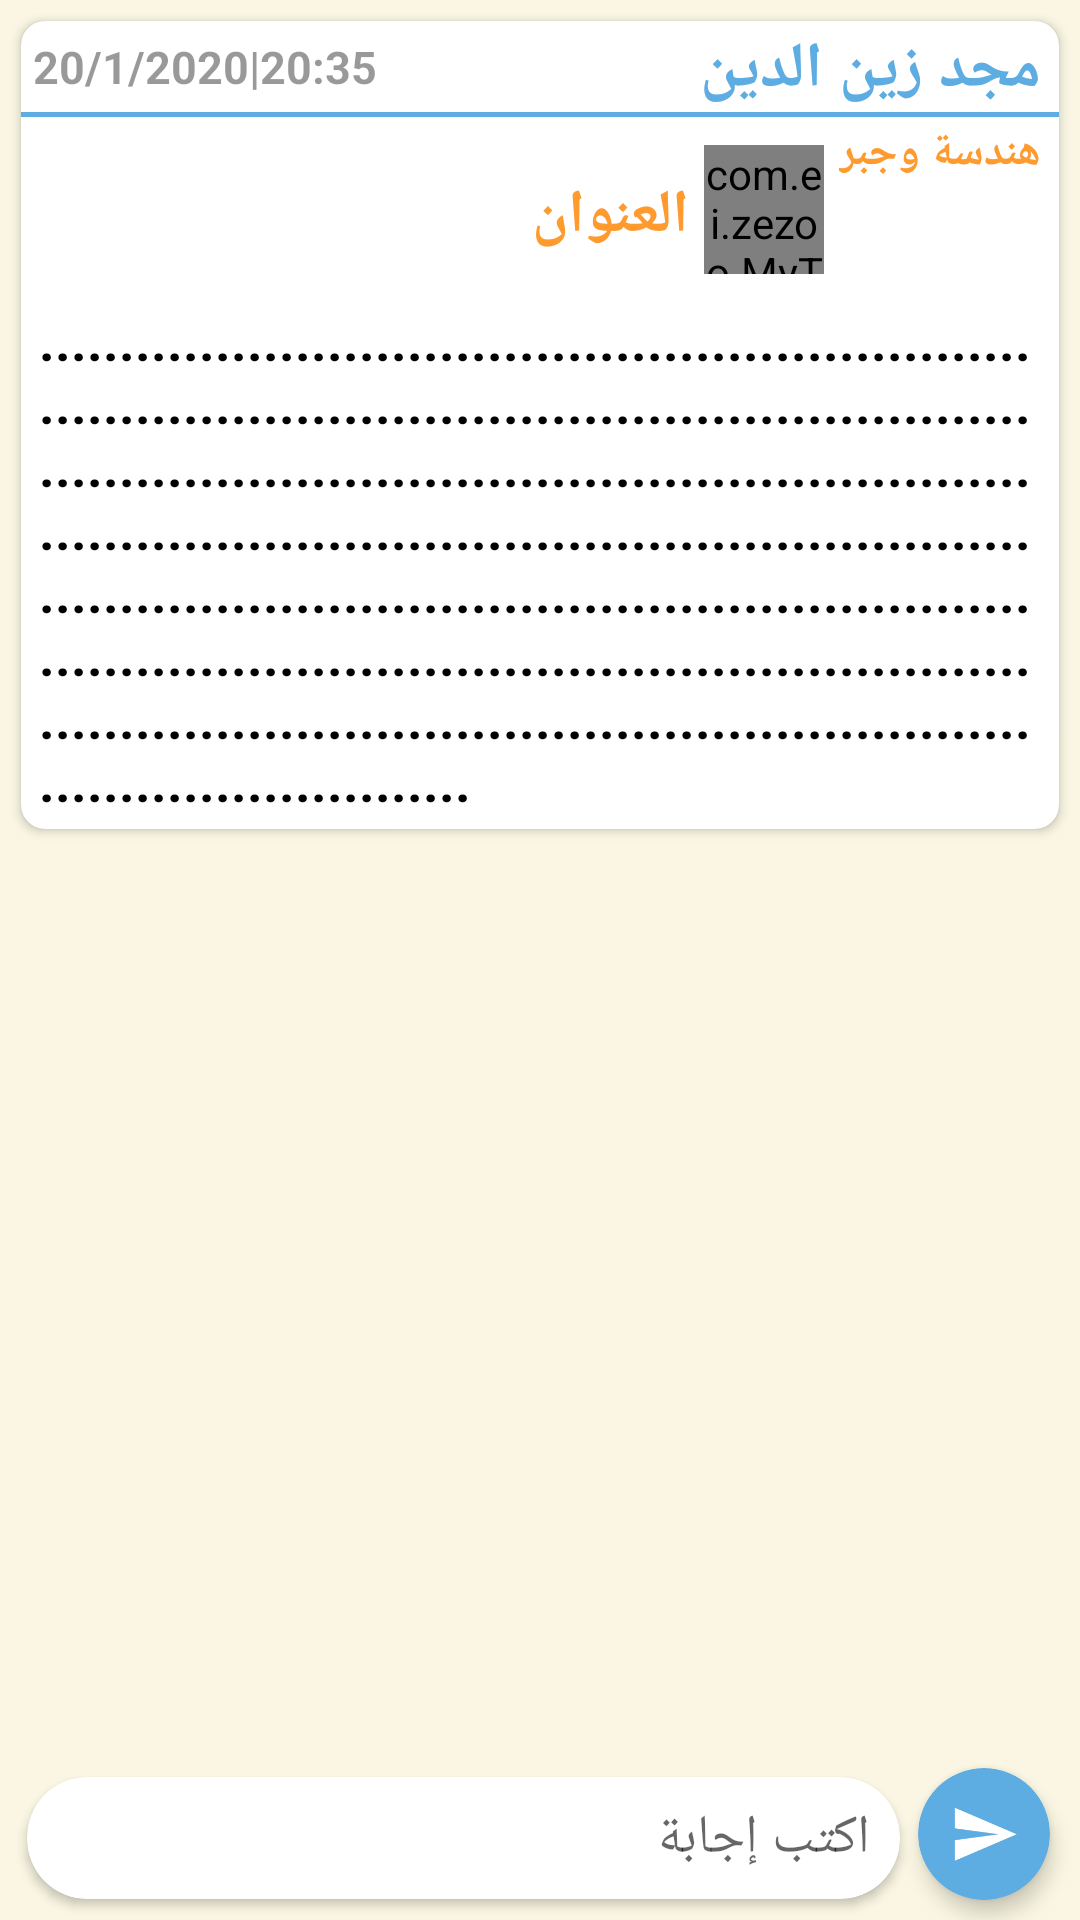

Write the Android layout XML for this screen, with the resource values it uses.
<!-- AndroidManifest.xml: application theme AppTheme -->
<!-- res/layout/fragment_ques_item.xml -->
<?xml version="1.0" encoding="utf-8"?>
<RelativeLayout xmlns:android="http://schemas.android.com/apk/res/android"
    xmlns:app="http://schemas.android.com/apk/res-auto"
    android:layout_width="match_parent"
    android:layout_height="match_parent"
    android:background="#FAF6E3" >
    <androidx.cardview.widget.CardView
        android:id="@+id/groupCard"
        android:layout_width="match_parent"
        android:layout_height="wrap_content"
        android:layout_marginLeft="7dp"
        android:layout_marginTop="7dp"
        android:layout_marginRight="7dp"
        android:background="@color/white"
        android:clickable="true"
        android:elevation="4dp"
        android:foreground="?attr/selectableItemBackground"
        app:cardBackgroundColor="@color/white"
        android:layout_alignParentTop="true"
        app:cardCornerRadius="8dp">
        <LinearLayout
            android:layout_width="match_parent"
            android:layout_height="match_parent"
            android:orientation="vertical">
            <LinearLayout
                android:layout_width="match_parent"
                android:layout_height="wrap_content"
                android:orientation="horizontal"
                android:weightSum="10">

                <TextView
                    android:id="@+id/quesDate"
                    android:layout_width="wrap_content"
                    android:layout_height="wrap_content"
                    android:layout_gravity="center_vertical"
                    android:layout_marginLeft="4dp"
                    android:layout_weight="2"
                    android:gravity="left"
                    android:text="20/1/2020|20:35"
                    android:textColor="@color/black_overlay"
                    android:textSize="15sp"
                    android:textStyle="bold" />

                <TextView
                    android:id="@+id/personName"
                    android:layout_width="wrap_content"
                    android:layout_height="wrap_content"
                    android:layout_marginTop="2dp"
                    android:layout_marginRight="6dp"
                    android:layout_weight="8"
                    android:gravity="right"
                    android:text="مجد زين الدين"
                    android:textColor="@color/blue"
                    android:textSize="21sp"
                    android:textStyle="bold" />

            </LinearLayout>
            <TextView
                android:layout_width="match_parent"
                android:layout_height="1.5dp"
                android:id="@+id/quesLine"
                android:background="@color/blue"/>
            <LinearLayout
                android:layout_width="match_parent"
                android:layout_height="wrap_content"
                android:layoutDirection="rtl"
                android:orientation="horizontal">

                <LinearLayout
                    android:layout_width="wrap_content"
                    android:layout_height="wrap_content"
                    android:layout_marginLeft="3dp"
                    android:orientation="vertical">

                    <TextView
                        android:id="@+id/subjectTitle"
                        android:layout_width="wrap_content"
                        android:layout_height="wrap_content"
                        android:layout_marginTop="2dp"
                        android:layout_marginRight="6dp"
                        android:gravity="center"
                        android:text="هندسة وجبر"
                        android:textColor="@color/orange"
                        android:textSize="14.5sp"
                        android:textStyle="bold" />

                    <ImageView
                        android:id="@+id/subjectImage"
                        android:layout_width="match_parent"
                        android:layout_height="40dp"
                        android:layout_gravity="center_vertical"
                        android:layout_marginRight="6dp"
                        android:contentDescription="@null"
                        android:src="@drawable/physics" />


                </LinearLayout>

                <com.ei.zezoo.MyTextView
                    android:id="@+id/quesReplyNumber"
                    android:layout_width="40dp"
                    android:layout_height="43dp"
                    android:layout_gravity="center_vertical"
                    android:layout_marginRight="2dp"
                    android:background="@drawable/reply_number"
                    android:gravity="center"
                    android:text="20"
                    android:textColor="@color/white"
                    android:textSize="15sp"
                    android:textStyle="bold"
                    android:visibility="visible" />

                <TextView
                    android:id="@+id/quesTitle"
                    android:layout_width="match_parent"
                    android:layout_height="wrap_content"
                    android:layout_gravity="center_vertical"
                    android:layout_marginLeft="4dp"
                    android:layout_marginTop="2dp"
                    android:gravity="right"
                    android:text=" العنوان"
                    android:textColor="@color/orange"
                    android:textSize="20sp"
                    android:textStyle="bold" />
            </LinearLayout>

            <TextView
                android:id="@+id/quesTxt"
                android:layout_width="match_parent"
                android:layout_height="wrap_content"
                android:layout_marginLeft="6dp"
                android:layout_marginRight="6dp"
                android:layout_marginBottom="4dp"
                android:text="............................................................................................................................................................................................................................................................................................................................................................................................................................................................................."
                android:textColor="#000000"
                android:textSize="18sp"
                android:textStyle="bold" />
        </LinearLayout>
    </androidx.cardview.widget.CardView>

    <androidx.recyclerview.widget.RecyclerView
        android:id="@+id/recyclerViewMessages"
        android:layout_width="match_parent"
        android:layout_height="match_parent"
        android:layout_above="@+id/layoutMessage"
        android:layout_below="@+id/groupCard"
        android:clipToPadding="false"
        android:padding="5dp"
        android:scrollbars="none" />
    <LinearLayout
        android:id="@+id/layoutMessage"
        android:layout_width="match_parent"
        android:layout_height="wrap_content"
        android:orientation="horizontal"
        android:layout_alignParentBottom="true"
        android:layoutDirection="rtl">

        <androidx.cardview.widget.CardView
            android:id="@+id/imageViewSend"
            android:layout_width="44dp"
            android:layout_height="44dp"
            android:layout_marginTop="4dp"
            android:layout_marginRight="10dp"
            android:layout_marginBottom="4dp"
            android:background="@color/blue"
            android:clickable="true"
            android:elevation="2dp"
            android:translationZ="2dp"
            app:cardBackgroundColor="@color/blue"
            app:cardCornerRadius="22dp"
            app:cardElevation="2dp"
            app:cardPreventCornerOverlap="false"
            app:cardUseCompatPadding="false"
            app:contentPadding="0dp">

            <ImageView
                android:id="@+id/imageSend"
                android:layout_width="match_parent"
                android:layout_height="match_parent"
                android:src="@drawable/floating_send" />

        </androidx.cardview.widget.CardView>

        <androidx.cardview.widget.CardView
            android:layout_width="match_parent"
            android:layout_height="wrap_content"

            android:layout_marginLeft="7dp"
            android:layout_marginTop="4dp"
            android:layout_marginRight="4dp"
            android:layout_marginBottom="4dp"
            android:elevation="0dp"
            android:gravity="center_vertical"
            android:translationZ="0dp"
            app:cardBackgroundColor="#FFFFFF"
            app:cardCornerRadius="20dp"
            app:cardElevation="2dp"
            app:cardPreventCornerOverlap="false"
            app:cardUseCompatPadding="true"
            app:contentPadding="0dp">

            <LinearLayout
                android:layout_width="match_parent"
                android:layout_height="wrap_content"
                android:orientation="vertical">


                <LinearLayout
                    android:layout_width="match_parent"
                    android:layout_height="wrap_content"
                    android:orientation="horizontal">


                    <EditText
                        android:id="@+id/editTextMessage"
                        android:layout_width="0dp"
                        android:layout_height="wrap_content"
                        android:layout_gravity="center_vertical"
                        android:layout_marginLeft="4dp"
                        android:layout_marginRight="6dp"
                        android:layout_weight="1"
                        android:background="@null"
                        android:ems="10"
                        android:hint="اكتب إجابة"
                        android:inputType="textMultiLine"
                        android:maxLines="6"
                        android:paddingStart="4dp"
                        android:paddingLeft="4dp"
                        android:paddingTop="8dp"
                        android:paddingEnd="8dp"
                        android:paddingRight="8dp"
                        android:paddingBottom="8dp" />

                </LinearLayout>
            </LinearLayout>
        </androidx.cardview.widget.CardView>
    </LinearLayout>
</RelativeLayout>
<!-- resources referenced by this layout -->
<resources>
  <color name="black_overlay">#66000000</color>
  <color name="blue">#5dade2</color>
  <color name="orange">#FE9A2E</color>
  <color name="white">#FFFFFF</color>
  <!-- drawable floating_send: png bitmap (drawable, 262913 bytes) -->
  <style name="AppTheme" parent="Theme.AppCompat.Light.DarkActionBar">
          
          <item name="colorPrimary">@color/orange</item>
          <item name="colorPrimaryDark">@color/orange</item>
          <item name="colorAccent">@color/colorAccent</item>
          <item name="collapsedTitleGravity">right</item>
          <item name="expandedTitleGravity">right</item>
          <item name="android:windowActionBar">false</item>
          <item name="android:windowAnimationStyle">@style/CustomActivityAnimation</item>
      </style>
  <color name="colorAccent">#FF4081</color>
  <style name="CustomActivityAnimation" parent="@android:style/Animation.Activity">
          <item name="android:activityOpenEnterAnimation">@anim/slide_in_right</item>
          <item name="android:activityOpenExitAnimation">@anim/slide_out_left</item>
          <item name="android:activityCloseEnterAnimation">@anim/slide_in_left</item>
          <item name="android:activityCloseExitAnimation">@anim/slide_out_right</item>
      </style>
</resources>
